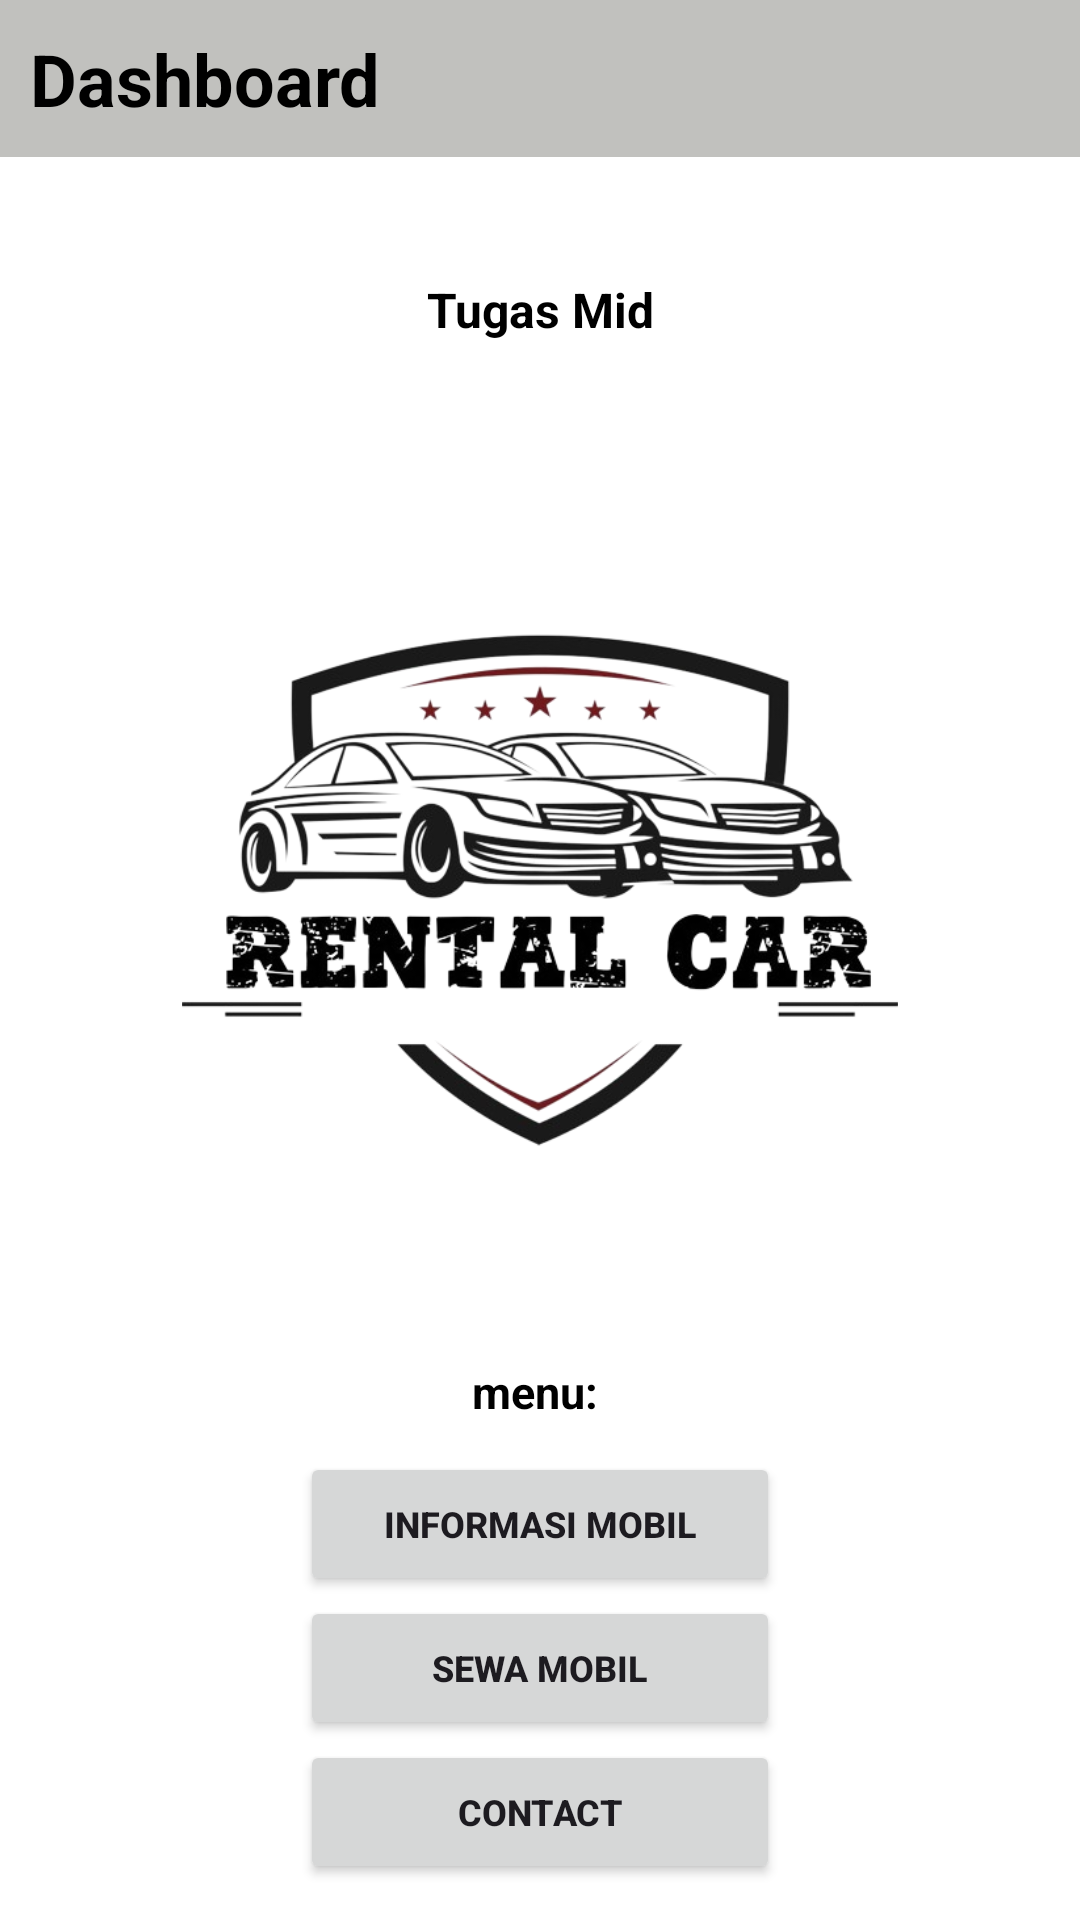

Write the Android layout XML for this screen, with the resource values it uses.
<!-- AndroidManifest.xml: application theme Theme.RentalMobile -->
<!-- res/layout/activity_main.xml -->
<?xml version="1.0" encoding="utf-8"?>
<LinearLayout xmlns:android="http://schemas.android.com/apk/res/android"
    xmlns:app="http://schemas.android.com/apk/res-auto"
    xmlns:tools="http://schemas.android.com/tools"
    android:layout_width="match_parent"
    android:layout_height="match_parent"
    tools:context=".MainActivity"
    android:orientation="vertical"
    android:background="@color/white">

    <TextView
        android:layout_width="match_parent"
        android:layout_height="wrap_content"
        android:padding="10dp"
        android:text="Dashboard"
        android:textStyle="bold"
        android:background="@color/abu"
        android:textColor="@color/black"
        android:textSize="24sp"/>
    <LinearLayout
        android:layout_width="match_parent"
        android:layout_height="match_parent"
        android:orientation="vertical"
        android:layout_margin="10dp">
        <TextView
            android:layout_width="match_parent"
            android:layout_height="wrap_content"
            android:text="Tugas Mid"
            android:textAlignment="center"
            android:layout_marginTop="30dp"
            android:textStyle="bold"
            android:textSize="16sp"
            android:textColor="@color/black">
        </TextView>
        <ImageView
            android:layout_width="250dp"
            android:layout_height="200dp"
            android:layout_gravity="center"
            android:layout_marginTop="80dp"
            android:src="@drawable/logorental"/>
        <LinearLayout
            android:layout_width="match_parent"
            android:layout_height="wrap_content"
            android:orientation="vertical"
            android:layout_marginTop="50dp"
            android:layout_marginLeft="90dp"
            android:layout_marginRight="90dp">
            <TextView
                android:layout_width="match_parent"
                android:layout_height="40dp"
                android:gravity="center"
                android:textStyle="bold"
                android:text="menu: "
                android:textColor="@color/black"
                android:textSize="15sp"/>
            <Button
                android:layout_width="match_parent"
                android:layout_height="match_parent"
                android:onClick="Tombol_info"
                android:text="Informasi Mobil"
                android:textSize="12sp"
                android:textStyle="bold"/>
            <Button
                android:layout_width="match_parent"
                android:layout_height="match_parent"
                android:onClick="tombol_sewa"
                android:text="Sewa Mobil"
                android:textSize="12sp"
                android:textStyle="bold"/>
            <Button
                android:layout_width="match_parent"
                android:layout_height="match_parent"
                android:onClick="tombol_contact"
                android:text="contact"
                android:textSize="12sp"
                android:textStyle="bold"/>


        </LinearLayout>

    </LinearLayout>

</LinearLayout>
<!-- resources referenced by this layout -->
<resources>
  <color name="abu">#C1C1BE</color>
  <color name="black">#FF000000</color>
  <color name="white">#FFFFFFFF</color>
  <!-- drawable logorental: png bitmap (drawable, 155408 bytes) -->
  <style name="Theme.RentalMobile" parent="Base.Theme.RentalMobile" />
  <style name="Base.Theme.RentalMobile" parent="Theme.Material3.DayNight.NoActionBar">
          
          
      </style>
</resources>
